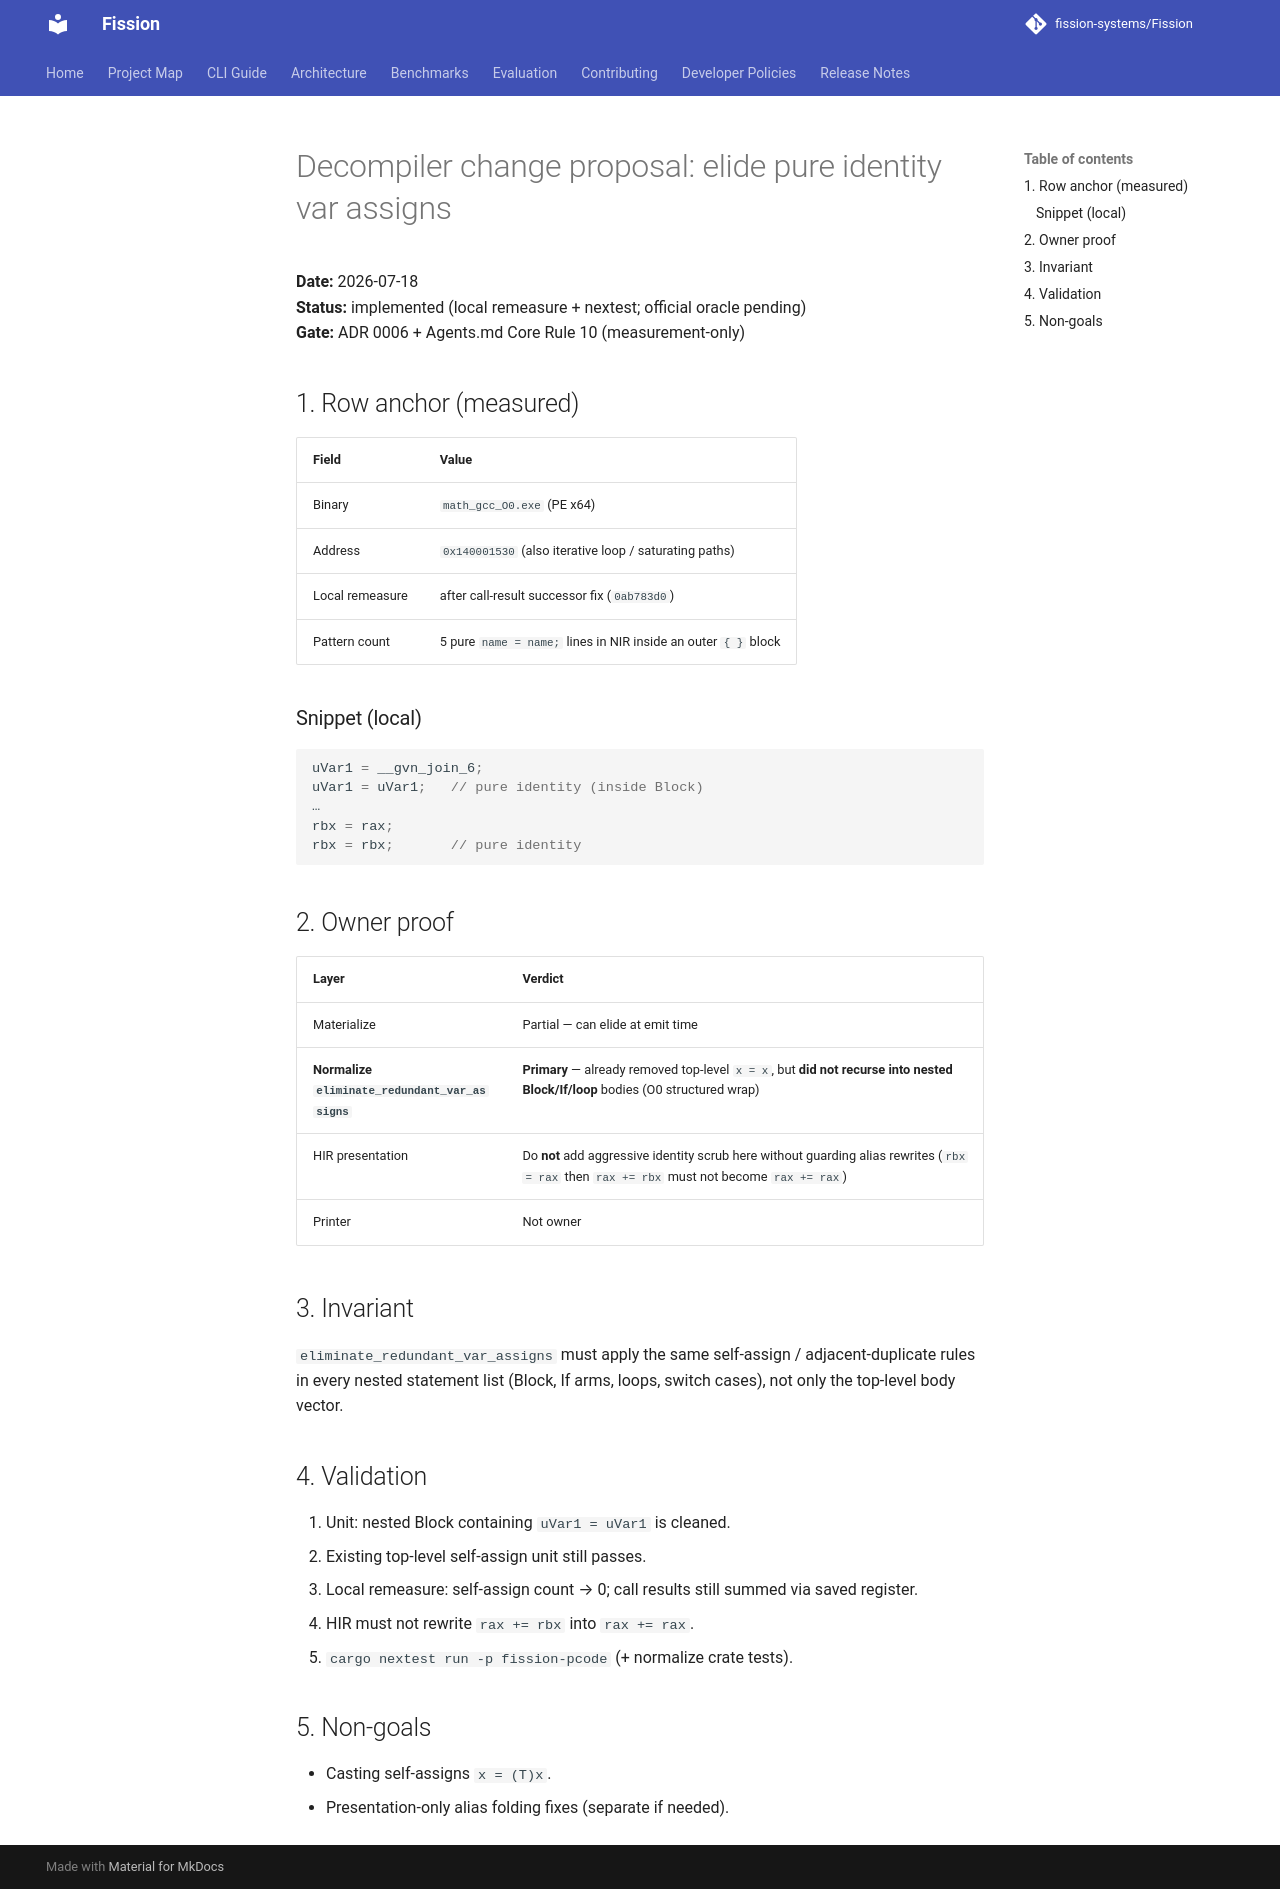

repository: fission-systems/Fission · page: proposals/2026-07-18-identity-var-assign-elision/index.html · generator: mkdocs

# Decompiler change proposal: elide pure identity var assigns

**Date:** 2026-07-18  
**Status:** implemented (local remeasure + nextest; official oracle pending)  
**Gate:** ADR 0006 + Agents.md Core Rule 10 (measurement-only)

## 1. Row anchor (measured)

| Field | Value |
|-------|--------|
| Binary | `math_gcc_O0.exe` (PE x64) |
| Address | `0x140001530` (also iterative loop / saturating paths) |
| Local remeasure | after call-result successor fix (`0ab783d0`) |
| Pattern count | 5 pure `name = name;` lines in NIR inside an outer `{ }` block |

### Snippet (local)

```c
uVar1 = __gvn_join_6;
uVar1 = uVar1;   // pure identity (inside Block)
…
rbx = rax;
rbx = rbx;       // pure identity
```

## 2. Owner proof

| Layer | Verdict |
|-------|---------|
| Materialize | Partial — can elide at emit time |
| **Normalize `eliminate_redundant_var_assigns`** | **Primary** — already removed top-level `x = x`, but **did not recurse into nested Block/If/loop** bodies (O0 structured wrap) |
| HIR presentation | Do **not** add aggressive identity scrub here without guarding alias rewrites (`rbx = rax` then `rax += rbx` must not become `rax += rax`) |
| Printer | Not owner |

## 3. Invariant

`eliminate_redundant_var_assigns` must apply the same self-assign / adjacent-duplicate rules in every nested statement list (Block, If arms, loops, switch cases), not only the top-level body vector.

## 4. Validation

1. Unit: nested Block containing `uVar1 = uVar1` is cleaned.
2. Existing top-level self-assign unit still passes.
3. Local remeasure: self-assign count → 0; call results still summed via saved register.
4. HIR must not rewrite `rax += rbx` into `rax += rax`.
5. `cargo nextest run -p fission-pcode` (+ normalize crate tests).

## 5. Non-goals

- Casting self-assigns `x = (T)x`.
- Presentation-only alias folding fixes (separate if needed).
